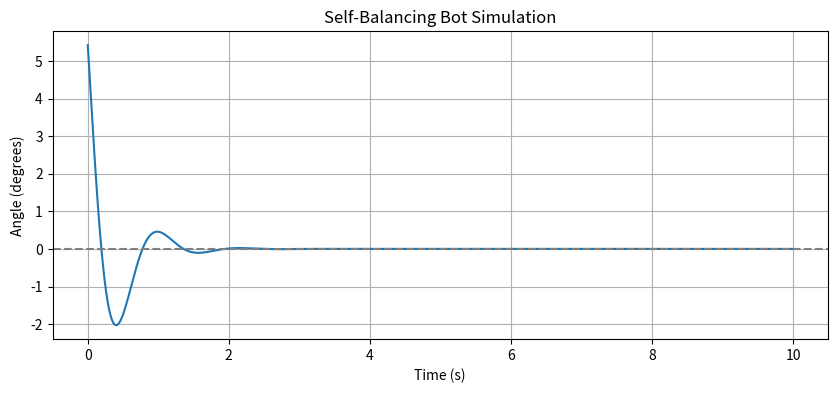

This figure's Python source:


#derivatives

#a derivative is a rate of change: how things vary over time
    #has uses in control systems and ai system dynamics. derivatives model velocity, acceleration,
    #and temperature gradients

#approximate a derivative

def derivative (f, x, h=1e-5):
    return (f(x+h) - f(x)) / h

import matplotlib.pyplot as plt
import numpy as np

# Simulation parameters
dt = 0.01  # time step (s)
time = np.arange(0, 10, dt)

# System state
angle = 0.1  # radians (initial tilt)
angular_velocity = 0.0

# PID parameters (tweak these!)
Kp = 25.0
Ki = 1.0
Kd = 5.0

# PID state
integral = 0.0
previous_error = 0.0

# Physical constants
mass = 1.0  # kg
length = 1.0  # m
gravity = 9.81  # m/s²

#meme review

# Logging for plotting
angle_log = []

for t in time:
    # Error (we want angle to be 0)
    error = 0.0 - angle
    integral += error * dt
    derivative = (error - previous_error) / dt

    # PID output (force to apply at the base)
    torque = Kp * error + Ki * integral + Kd * derivative

    # Physics: update angular acceleration
    angular_acceleration = (torque - mass * gravity * length * np.sin(angle)) / (mass * length**2)
    
    # Integrate to get velocity and position (Euler method)
    angular_velocity += angular_acceleration * dt
    angle += angular_velocity * dt

    previous_error = error
    angle_log.append(np.degrees(angle))

# Plot the angle over time
plt.figure(figsize=(10, 4))
plt.plot(time, angle_log)
plt.axhline(0, color='gray', linestyle='--')
plt.title("Self-Balancing Bot Simulation")
plt.xlabel("Time (s)")
plt.ylabel("Angle (degrees)")
plt.grid(True)
plt.show()
